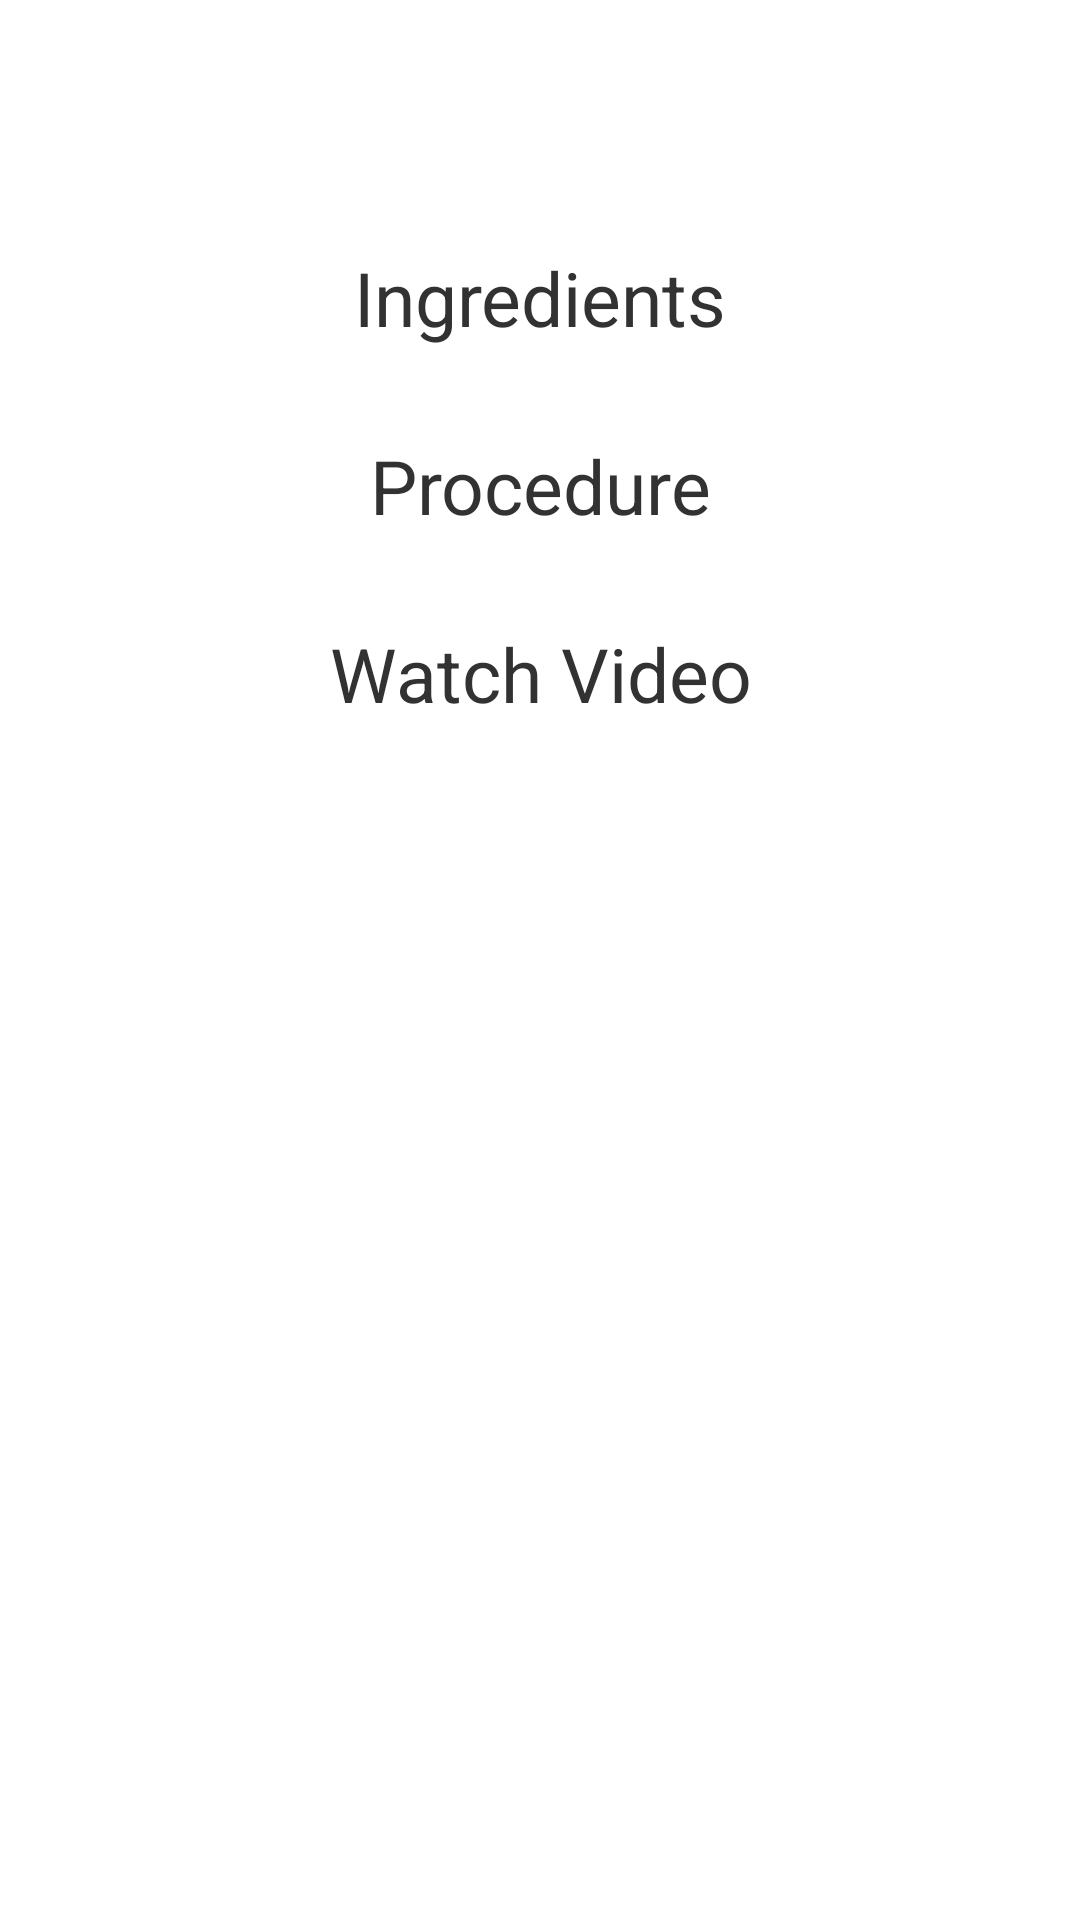

Here is an Android app screen rendered from its layout file. Give the layout XML and the strings, colors and styles it references.
<!-- AndroidManifest.xml: application theme android:Theme.Holo.Light.DarkActionBar -->
<!-- res/layout/activity_recipe.xml -->
<?xml version="1.0" encoding="utf-8"?>
<LinearLayout xmlns:android="http://schemas.android.com/apk/res/android"
    android:layout_width="match_parent"
    android:layout_height="match_parent"
    android:orientation="vertical" >

    <ScrollView
        android:layout_width="match_parent"
        android:layout_height="match_parent" >

        <LinearLayout
            android:layout_width="fill_parent"
            android:layout_height="wrap_content"
            android:orientation="vertical" >

            <TextView
                android:id="@+id/recipe_page_name"
                android:layout_width="fill_parent"
                android:layout_height="wrap_content"
                android:gravity="center"
                android:textSize="30sp" />

            <ImageView
                android:id="@+id/recipe_page_image"
                android:layout_width="fill_parent"
                android:layout_height="wrap_content"
                android:paddingTop="5dp"
                android:paddingBottom="5dp" />

            <TextView
                android:id="@+id/recipe_page_type"
                android:layout_width="match_parent"
                android:layout_height="wrap_content"
                android:gravity="center"
        		android:textSize="20sp" />

            <TextView
                android:layout_width="fill_parent"
                android:layout_height="wrap_content"
                android:gravity="center"
                android:text="Ingredients"
                android:paddingTop="5dp"
        		android:textSize="25sp" />

            <TextView
                android:id="@+id/recipe_page_ingredient"
                android:gravity="center_horizontal" 
                android:layout_gravity="fill_horizontal"
                android:layout_width="match_parent"
                android:layout_height="wrap_content"
                android:paddingTop="5dp"
                android:paddingLeft="5dp"
                android:paddingRight="5dp" />

            <TextView
                android:layout_width="fill_parent"
                android:layout_height="wrap_content"
                android:gravity="center"
                android:text="Procedure"
        		android:textSize="25sp"
                android:paddingTop="5dp" />

            <TextView
                android:id="@+id/recipe_page_procedure"
                android:gravity="center_horizontal" 
                android:layout_gravity="fill_horizontal"
                android:layout_width="match_parent"
                android:layout_height="wrap_content"
                android:paddingTop="5dp"
                android:paddingLeft="5dp"
                android:paddingRight="5dp" />
            
            <TextView
                android:layout_width="fill_parent"
                android:layout_height="wrap_content"
                android:gravity="center"
                android:text="Watch Video"
        		android:textSize="25sp"
                android:paddingTop="5dp" />

            <TextView
                android:id="@+id/recipe_page_video"
                android:gravity="center_horizontal" 
                android:layout_gravity="fill_horizontal"
                android:layout_width="match_parent"
                android:layout_height="wrap_content"
                android:paddingTop="5dp"
                android:paddingBottom="10dp"
                android:paddingLeft="5dp"
                android:paddingRight="5dp" />
        </LinearLayout>
    </ScrollView>

</LinearLayout>
<!-- resources referenced by this layout -->
<resources>

</resources>
